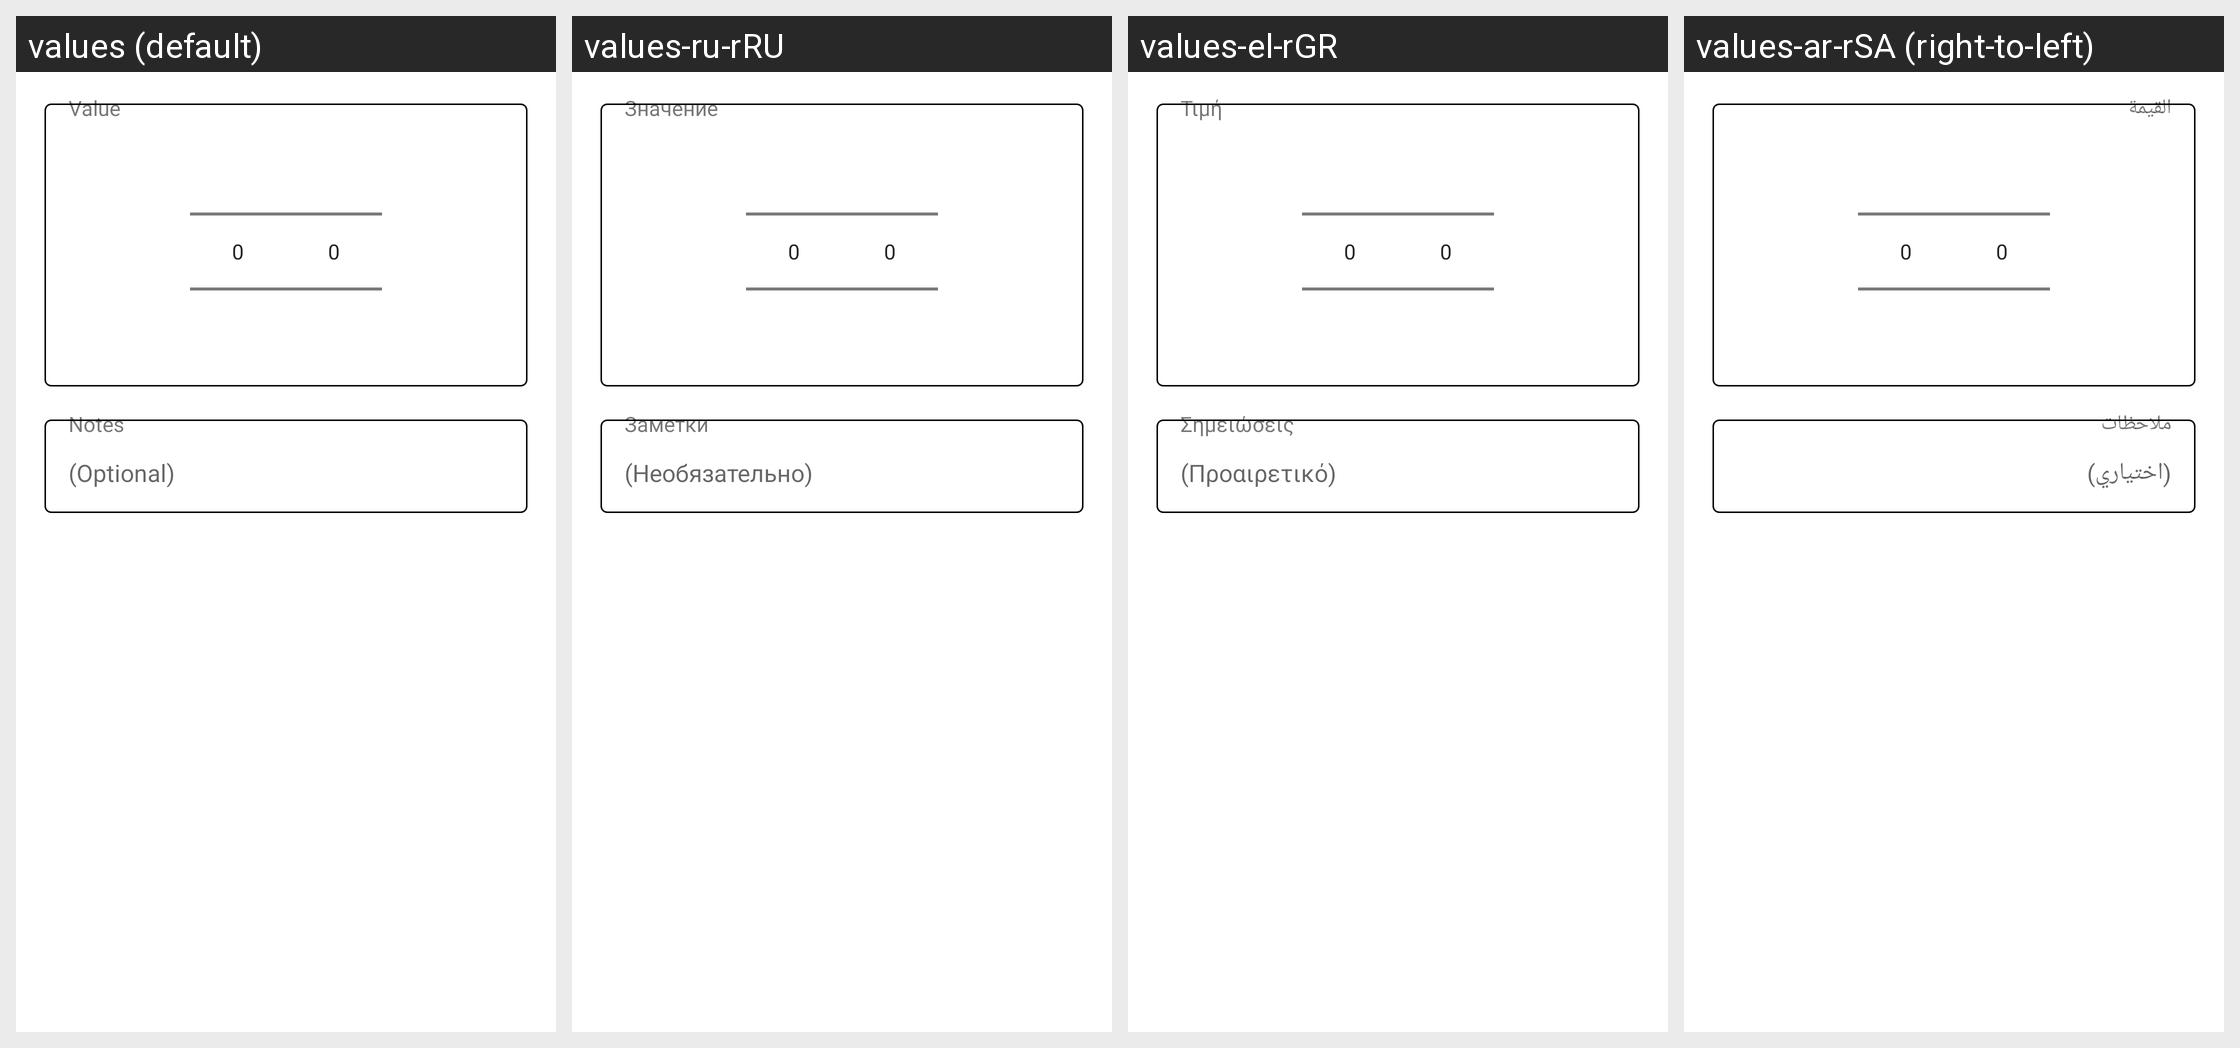

Locale-by-locale string values for the Android screen shown in this grid:
Android screen res/layout/number_picker_dialog.xml rendered under 4 locales, left to right: values (default), values-ru-rRU, values-el-rGR, values-ar-rSA (right-to-left). Device: Nexus 5 (rendered at 1080×1920; each locale shown at half size, 540×960, under a caption strip naming it); theme AppBaseTheme.
Other locales in the repository, not shown: values-af-rZA, values-ar, values-bg, values-bg-rBG, values-ca, values-ca-rES, values-cs, values-cs-rCZ, values-da, values-da-rDK, values-de, values-de-rDE, values-el, values-eo, values-eo-rUY, values-es, values-es-rES, values-eu, values-eu-rES, values-fa, values-fa-rIR, values-fi-rFI, values-fr, values-fr-rFR, values-hi, values-hi-rIN, values-hr, values-hr-rHR, values-hu, values-hu-rHU, values-hy-rAM, values-in, values-in-rID, values-is-rIS, values-it, values-it-rIT, values-iw, values-iw-rIL, values-ja, values-ja-rJP, values-ka-rGE, values-ko, values-ko-rKR, values-ml-rIN, values-nl, values-nl-rNL, values-no-rNO, values-pl, values-pl-rPL, values-pt-rBR, values-pt-rPT, values-ro-rRO, values-ru, values-sk-rSK, values-sl, values-sl-rSI, values-sr, values-sr-rCS, values-sr-rSP, values-sv, values-sv-rSE, values-ta-rIN, values-te-rIN, values-tr, values-tr-rTR, values-ug-rCN, values-uk, values-uk-rUA, values-ur-rPK, values-vi-rVN, values-zh-rCN, values-zh-rTW.
Strings drawn on this screen, with the default value and each locale's value (text and hints the layout hard-codes, and strings that could not be matched under every locale, appear in the picture but are not listed):

value
  values: Value
  values-ru-rRU: Значение
  values-el-rGR: Τιμή
  values-ar-rSA: القيمة

notes
  values: Notes
  values-ru-rRU: Заметки
  values-el-rGR: Σημειώσεις
  values-ar-rSA: ملاحظات

example_notes
  values: (Optional)
  values-ru-rRU: (Необязательно)
  values-el-rGR: (Προαιρετικό)
  values-ar-rSA: (اختياري)
